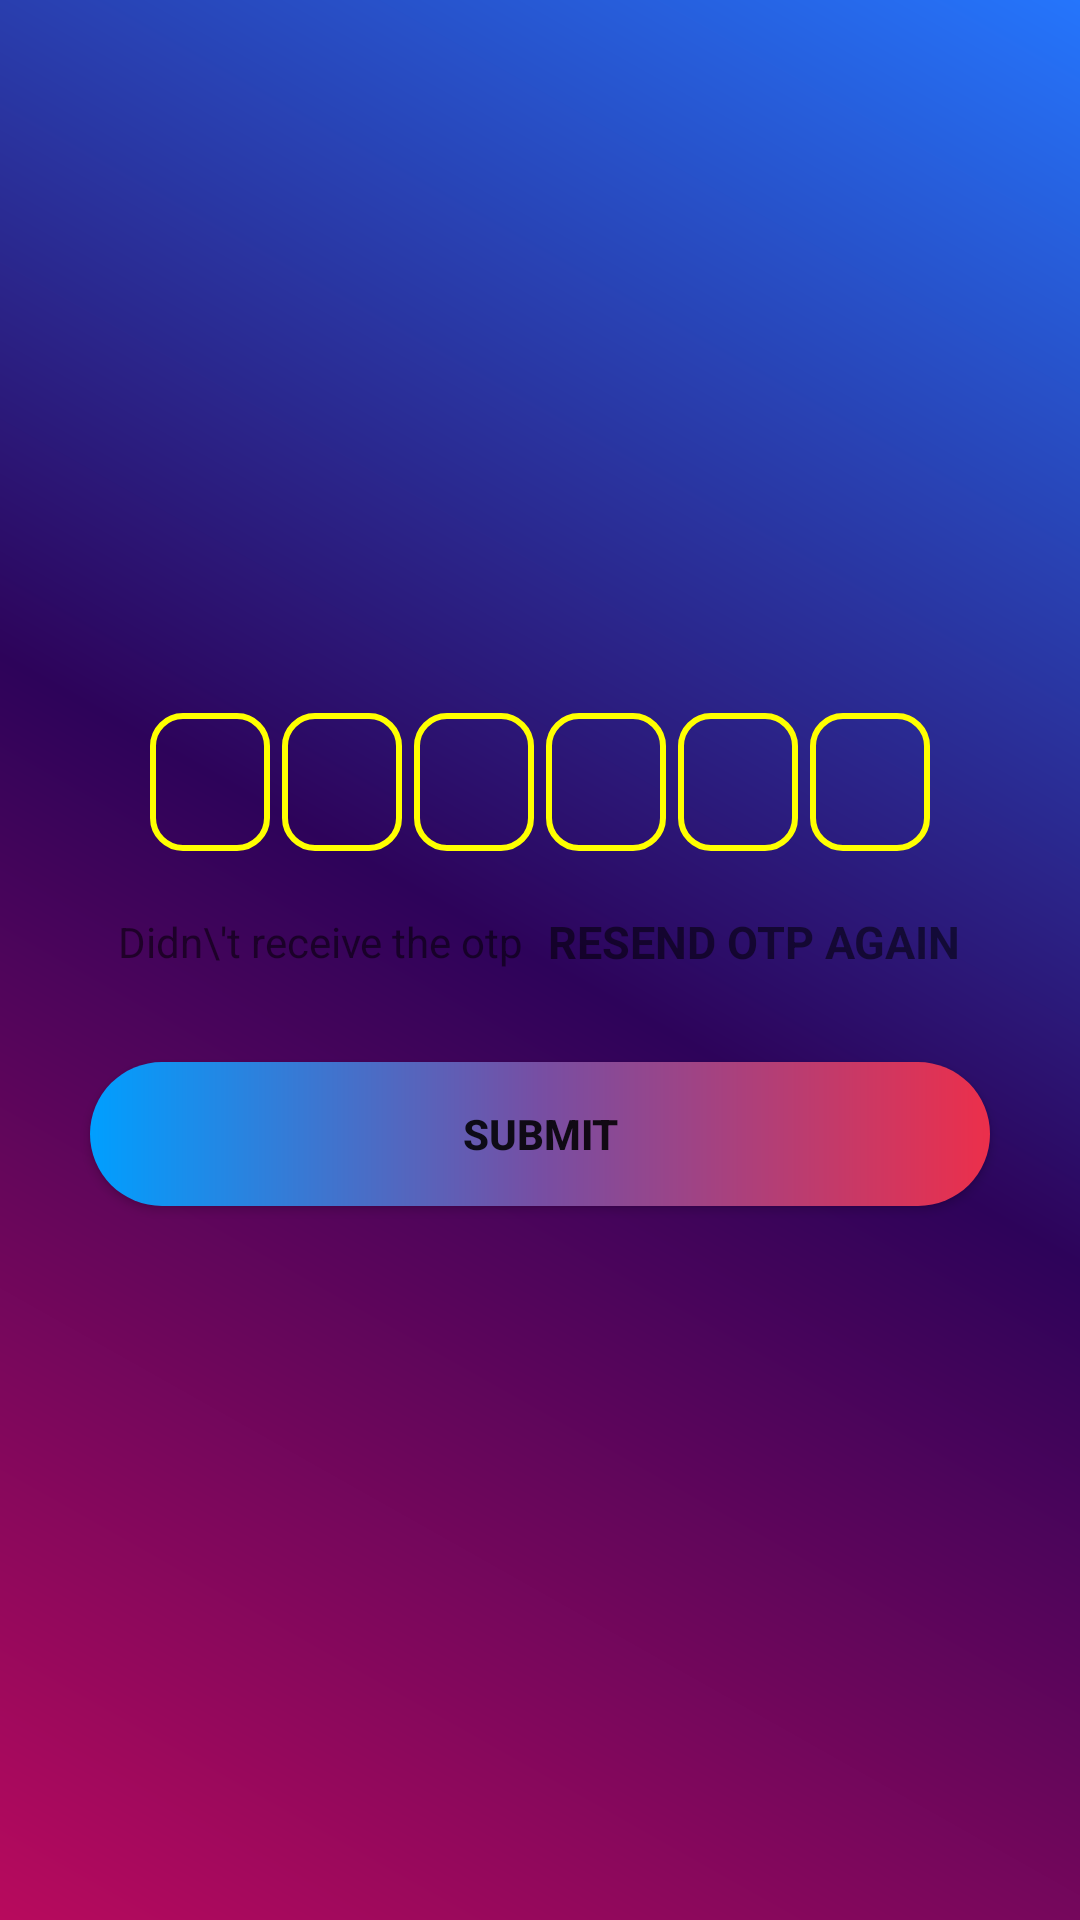

The Android layout XML behind this screen, and the referenced resources:
<!-- AndroidManifest.xml: application theme Theme.RessoMusicPlayerClone -->
<!-- res/layout/activity_verifyenterotptwo.xml -->
<?xml version="1.0" encoding="utf-8"?>
<ScrollView xmlns:android="http://schemas.android.com/apk/res/android"
    xmlns:app="http://schemas.android.com/apk/res-auto"
    xmlns:tools="http://schemas.android.com/tools"
    android:layout_width="match_parent"
    android:layout_height="match_parent"
    android:overScrollMode="never"
    android:scrollbars="none"
    android:background="@drawable/gradient_bg"
    tools:context=".AllActivity.verifyenterotptwo">

    // top one section

    <LinearLayout
        android:layout_width="match_parent"
        android:layout_height="match_parent"
        android:gravity="center_horizontal"
        android:orientation="vertical"
        android:layout_gravity="center">



        <LinearLayout
            android:layout_width="match_parent"
            android:layout_height="wrap_content"
            android:layout_marginTop="30dp"
            android:gravity="center"
            android:orientation="horizontal">

            <EditText
                android:background="@drawable/backgroundbox"
                android:id="@+id/inputotp1"
                android:layout_width="40dp"
                android:layout_height="46dp"
                android:gravity="center"
                android:imeOptions="actionNext"
                android:importantForAutofill="no"
                android:inputType="number"
                android:maxLength="1"

                android:textSize="24sp"
                android:textStyle="bold"
                tools:ignore="LabelFor"/>

            <EditText
                android:id="@+id/inputotp2"
                android:layout_width="40dp"
                android:layout_height="46dp"
                android:layout_marginStart="4dp"
                android:layout_marginLeft="4dp"
                android:background="@drawable/backgroundbox"
                android:gravity="center"
                android:imeOptions="actionNext"
                android:importantForAutofill="no"
                android:inputType="number"
                android:maxLength="1"

                android:textSize="24sp"
                android:textStyle="bold"
                tools:ignore="LabelFor" />

            <EditText
                android:id="@+id/inputotp3"
                android:layout_width="40dp"
                android:layout_height="46dp"
                android:layout_marginStart="4dp"
                android:layout_marginLeft="4dp"
                android:background="@drawable/backgroundbox"
                android:gravity="center"
                android:imeOptions="actionNext"
                android:importantForAutofill="no"
                android:inputType="number"
                android:maxLength="1"

                android:textSize="24sp"
                android:textStyle="bold"
                tools:ignore="LabelFor" />

            <EditText
                android:id="@+id/inputotp4"
                android:layout_width="40dp"
                android:layout_height="46dp"
                android:layout_marginStart="4dp"
                android:layout_marginLeft="4dp"
                android:background="@drawable/backgroundbox"
                android:gravity="center"
                android:imeOptions="actionNext"
                android:importantForAutofill="no"
                android:inputType="number"
                android:maxLength="1"

                android:textSize="24sp"
                android:textStyle="bold"
                tools:ignore="LabelFor" />

            <EditText
                android:id="@+id/inputotp5"
                android:layout_width="40dp"
                android:layout_height="46dp"
                android:layout_marginStart="4dp"
                android:layout_marginLeft="4dp"
                android:background="@drawable/backgroundbox"
                android:gravity="center"
                android:imeOptions="actionNext"
                android:importantForAutofill="no"
                android:inputType="number"
                android:maxLength="1"

                android:textSize="24sp"
                android:textStyle="bold"
                tools:ignore="LabelFor" />

            <EditText
                android:id="@+id/inputotp6"
                android:layout_width="40dp"
                android:layout_height="46dp"
                android:layout_marginStart="4dp"
                android:layout_marginLeft="4dp"
                android:background="@drawable/backgroundbox"
                android:gravity="center"
                android:imeOptions="actionNext"
                android:importantForAutofill="no"
                android:inputType="number"
                android:maxLength="1"

                android:textSize="24sp"
                android:textStyle="bold"
                tools:ignore="LabelFor" />



        </LinearLayout>

        //#############################

        <LinearLayout
            android:layout_width="match_parent"
            android:layout_height="wrap_content"
            android:layout_marginTop="20dp"
            android:gravity="center"
            android:orientation="horizontal">

            <TextView
                android:layout_width="wrap_content"
                android:layout_height="wrap_content"
                android:text="Didn\'t receive the otp"

                android:textSize="14sp"/>


            <TextView
                android:id="@+id/textresendotp"
                android:layout_width="wrap_content"
                android:layout_height="wrap_content"
                android:layout_marginStart="8dp"
                android:text="RESEND OTP AGAIN"
                android:layout_marginLeft="8dp"

                android:textSize="15sp"
                android:textStyle="bold"/>



        </LinearLayout>

        <FrameLayout
            android:layout_width="match_parent"
            android:layout_height="wrap_content">


            <Button
                android:id="@+id/buttongetotp"
                android:layout_width="match_parent"
                android:layout_height="wrap_content"
                android:background="@drawable/corner1"
                android:text="Submit"
                android:layout_margin="30dp"

                android:textStyle="bold" />

            <ProgressBar
                android:id="@+id/progressbar_verify_otp"
                android:layout_width="35dp"
                android:layout_height="35dp"
                android:layout_gravity="center"
                android:visibility="gone"/>


        </FrameLayout>



    </LinearLayout>







</ScrollView>
<!-- resources referenced by this layout -->
<resources>
  <!-- drawable backgroundbox (drawable) -->
  <?xml version="1.0" encoding="utf-8"?>
  <shape xmlns:android="http://schemas.android.com/apk/res/android"
      android:shape="rectangle">
  
  
      <stroke android:width="2dp"
          android:color="#FFFF00"/>
  
      <corners
          android:radius="10dp"/>
  
  
  </shape>
  <!-- drawable corner1 (drawable) -->
  <?xml version="1.0" encoding="utf-8"?>
  <shape xmlns:android="http://schemas.android.com/apk/res/android">
      <corners android:radius="24dp" />
  
      <gradient android:startColor="#009FFF" android:centerColor="#774EA3" android:endColor="#ec2F4B"/>
  </shape>
  <!-- drawable gradient_bg (drawable) -->
  <?xml version="1.0" encoding="utf-8"?>
  <shape  xmlns:android="http://schemas.android.com/apk/res/android">
  
      <gradient android:angle="45" android:startColor="#B80A5D"
          android:centerColor="#2D035A"
          android:endColor="#2575fc"
          android:type="linear"/>
  
  
  </shape>
  <style name="Theme.RessoMusicPlayerClone" parent="Theme.AppCompat.DayNight.NoActionBar">
          
          <item name="colorPrimary">@color/purple_500</item>
          <item name="colorPrimaryVariant">@color/purple_700</item>
          <item name="colorOnPrimary">@color/white</item>
          
          <item name="colorSecondary">@color/teal_200</item>
          <item name="colorSecondaryVariant">@color/teal_700</item>
          <item name="colorOnSecondary">@color/black</item>
          
          <item name="android:statusBarColor" tools:targetApi="l">?attr/colorPrimaryVariant</item>
          
      </style>
  <!-- not gathered from this repository: default colours our renderer supplied (Android Studio template values) -->
  <color name="purple_500">#FF6200EE</color>
  <color name="purple_700">#FF3700B3</color>
  <color name="teal_200">#FF03DAC5</color>
  <color name="teal_700">#FF018786</color>
  <color name="black">#FF000000</color>
  <color name="white">#FFFFFFFF</color>
</resources>
